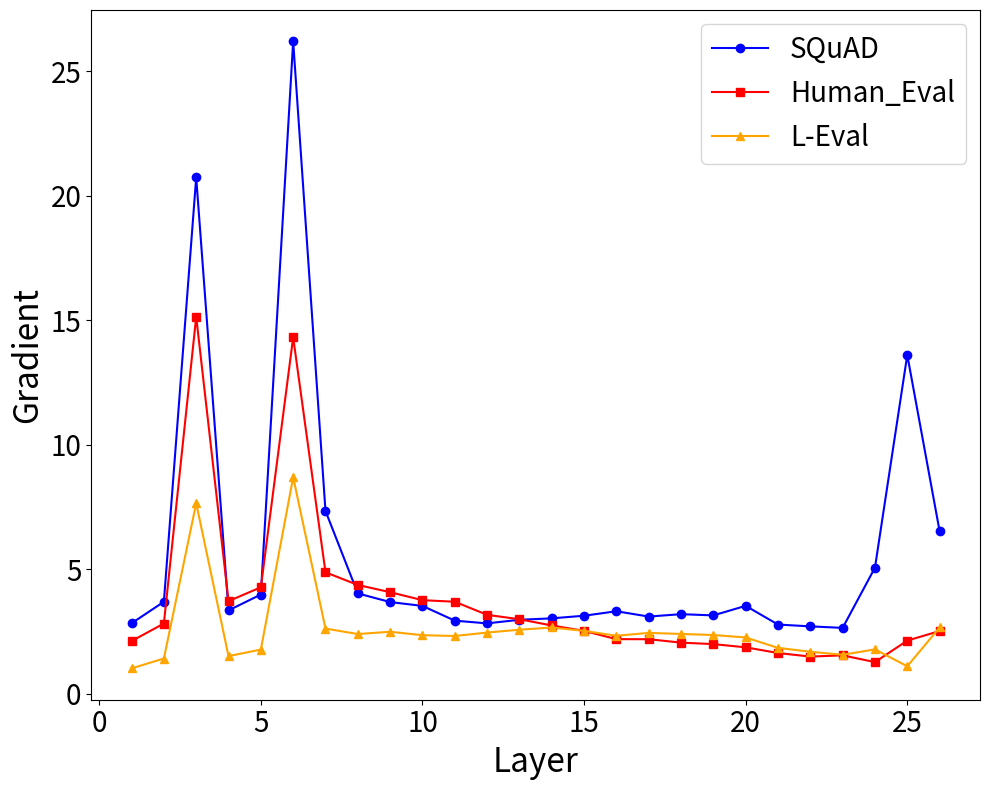

Source code (Python): (Note: this script raises an exception after producing the figure.)
import matplotlib.pyplot as plt

# 准备数据
x_3B = [1, 2, 3, 4, 5, 6, 7, 8, 9, 10, 11,12,13,14,15,16,17,18,19,20,21,22,23,24,25,26]
x_7B = [1, 2, 3, 4, 5, 6, 7, 8, 9, 10, 11,12,13,14,15,16,17,18,19,20,21,22,23,24,25,26,27,28,29,30,31,32]
x_13B =[1, 2, 3, 4, 5, 6, 7, 8, 9, 10, 11,12,13,14,15,16,17,18,19,20,21,22,23,24,25,26,27,28,29,30,31,32,33,34,35,36,37,38,39,40]

# Orac-mini-7b
orac_squad = [2.828710556,3.693105698,20.73476028,3.346134424,3.983972788,26.2015152,7.341183186,4.028230667,3.681231499,3.526641369,2.934780359,2.825381279,2.969557285,3.027013063,3.132344961,3.311887503,3.098977566,3.194712877,3.14571166,3.529330492,2.777993441,2.7050035,2.644138575,5.062233925,13.60564327,6.531496048]
orac_human = [2.114317179,2.81964469,15.14116383,3.717904329,4.274976254,14.31669807,4.876971722,4.367607594,4.077774525,3.756533384,3.694734573,3.168257475,2.991127729,2.741035938,2.524398088,2.191411257,2.188722372,2.051900864,1.992317796,1.863176465,1.635028481,1.491367102,1.541322231,1.268924236,2.133562326,2.517280579]
orac_leval = [1.018051267,1.413890481,7.649412632,1.510473251,1.773756623,8.696953773,2.616369963,2.396814346,2.488417387,2.350079536,2.319010496,2.455883741,2.570932865,2.659776211,2.524212122,2.326835871,2.443037033,2.400454283,2.35785532,2.259550571,1.841011167,1.68588984,1.56377697,1.780890822,1.102864981,2.660254955]

# 创建一个画布
plt.figure(figsize=(10, 8))

# 绘制第一个折线图
# plt.subplot(1, 4, 1)  # 表示一行三列的第1个位置
plt.plot(x_3B, orac_squad, label='SQuAD', color='blue', marker='o')  # 第一组数据
plt.plot(x_3B, orac_human, label='Human_Eval', color='red', marker='s')   # 第二组数据
plt.plot(x_3B, orac_leval, label='L-Eval', color='orange', marker='^')   # 第三组数据
# plt.title('Orac-mini-3B')  # 设置标题
plt.xlabel('Layer', fontsize=24)  # 设置X轴标签
plt.ylabel('Gradient', fontsize=24)  # 设置Y轴标签
plt.xticks(fontsize=20)
plt.yticks(fontsize=20)

# 添加图例
plt.legend(fontsize=20)

# 调整子图之间的间距
plt.tight_layout()

# 显示图形
# plt.show()
# plt.savefig('./pics/same-gradient-peak-layer.png', format='png')
plt.savefig('pics/same-gradient-peak-layer-1.pdf', format='pdf', bbox_inches='tight', pad_inches=0.26)
